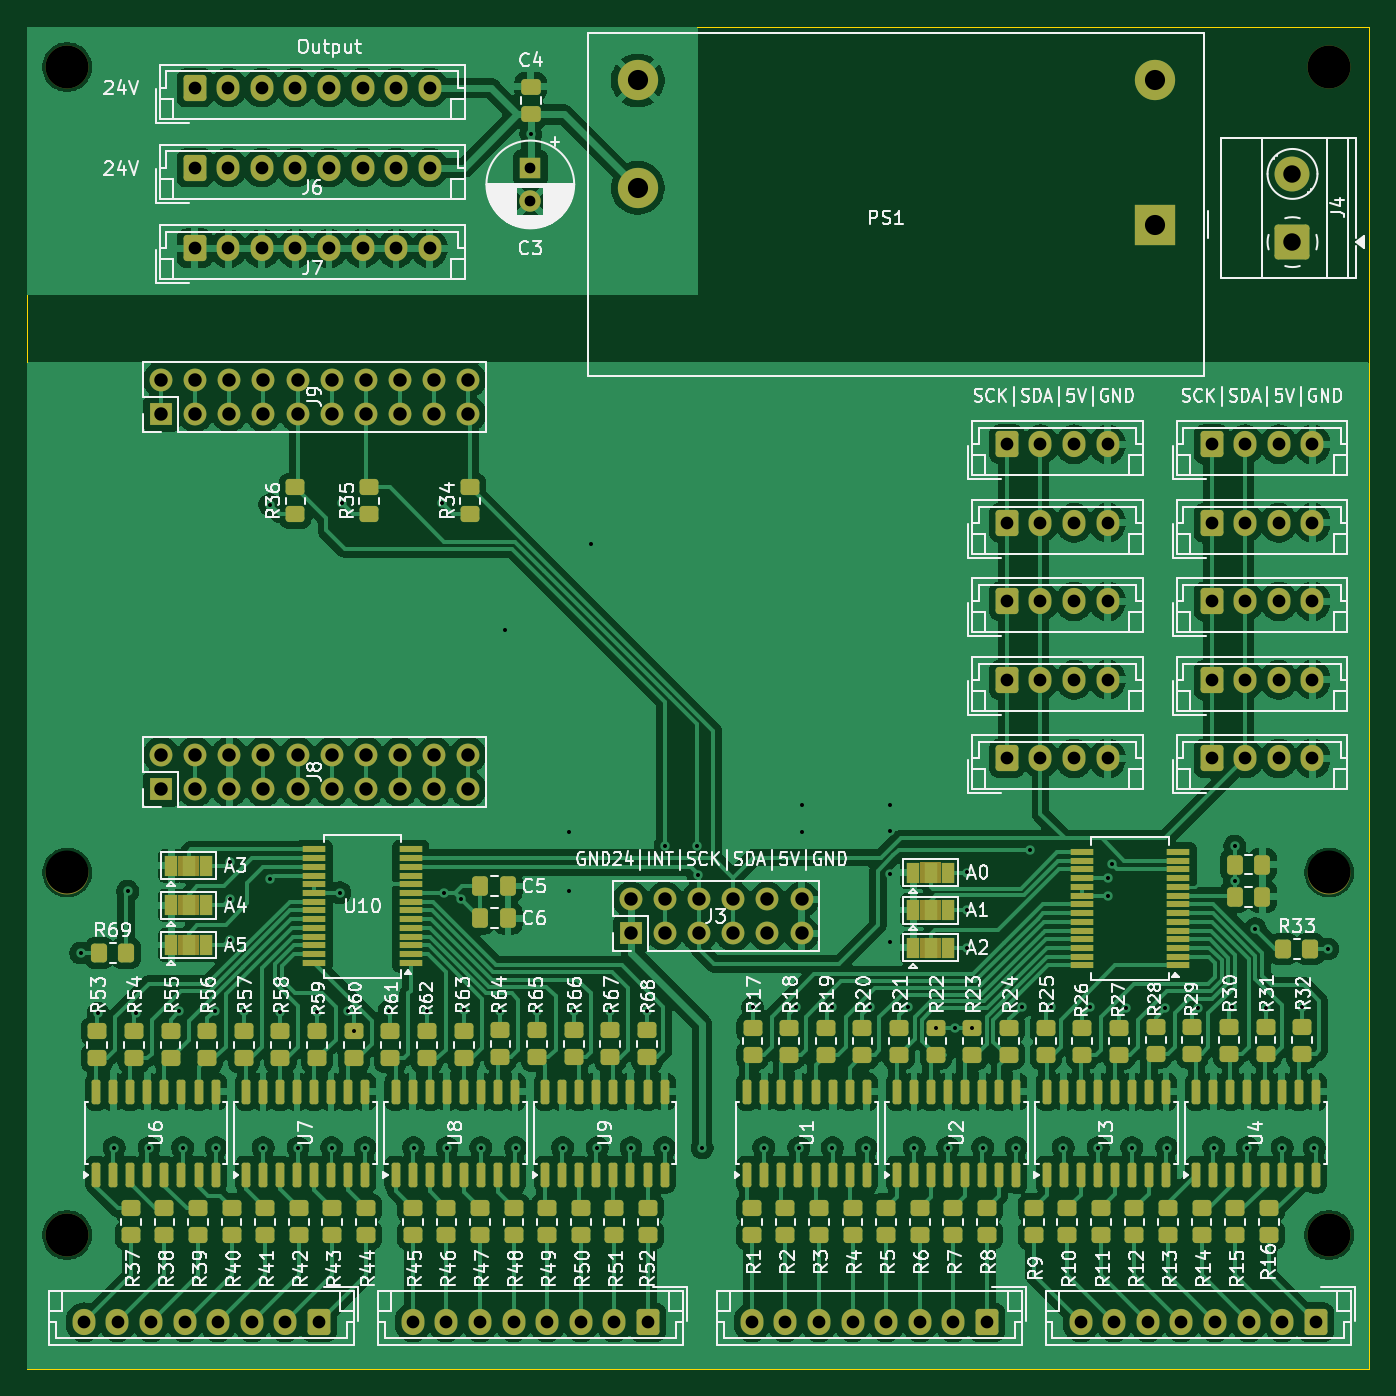
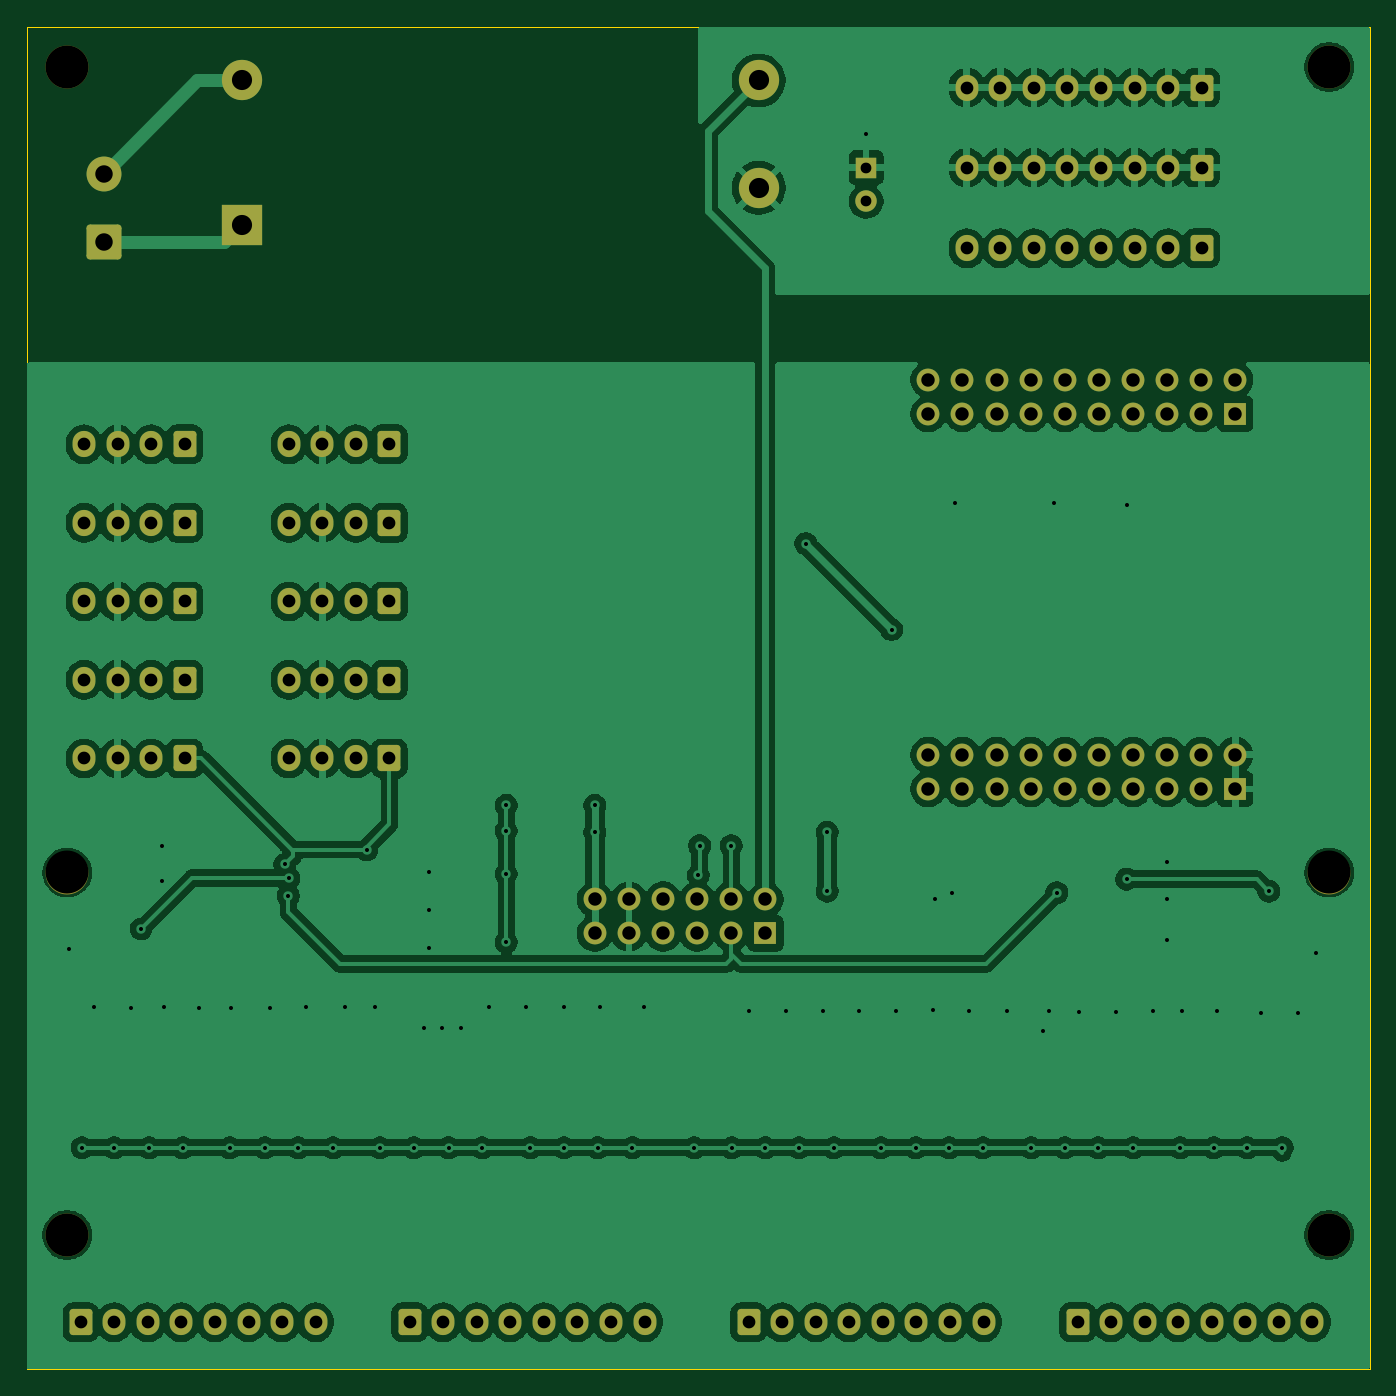
Circuit board: 11 layer files. Board 100.0 x 100.0 mm.
- bottom_copper: MainBoard-B_Cu.gbr (246179 bytes)
- bottom_mask: MainBoard-B_Mask.gbr (6313 bytes)
- paste: MainBoard-B_Paste.gbr (452 bytes)
- bottom_silk: MainBoard-B_Silkscreen.gbr (453 bytes)
- outline: MainBoard-Edge_Cuts.gbr (606 bytes)
- top_copper: MainBoard-F_Cu.gbr (402146 bytes)
- top_mask: MainBoard-F_Mask.gbr (18708 bytes)
- paste: MainBoard-F_Paste.gbr (11746 bytes)
- top_silk: MainBoard-F_Silkscreen.gbr (214009 bytes)
- drill: MainBoard-NPTH.drl (426 bytes)
- drill: MainBoard-PTH.drl (4761 bytes)

=== bottom_copper: MainBoard-B_Cu.gbr (246179 bytes, source omitted) ===
=== bottom_mask: MainBoard-B_Mask.gbr (6313 bytes, source omitted) ===
=== paste: MainBoard-B_Paste.gbr ===
%TF.GenerationSoftware,KiCad,Pcbnew,9.0.0*%
%TF.CreationDate,2025-03-08T00:51:16+02:00*%
%TF.ProjectId,MainBoard,4d61696e-426f-4617-9264-2e6b69636164,rev?*%
%TF.SameCoordinates,Original*%
%TF.FileFunction,Paste,Bot*%
%TF.FilePolarity,Positive*%
%FSLAX46Y46*%
G04 Gerber Fmt 4.6, Leading zero omitted, Abs format (unit mm)*
G04 Created by KiCad (PCBNEW 9.0.0) date 2025-03-08 00:51:16*
%MOMM*%
%LPD*%
G01*
G04 APERTURE LIST*
G04 APERTURE END LIST*
M02*

=== bottom_silk: MainBoard-B_Silkscreen.gbr ===
%TF.GenerationSoftware,KiCad,Pcbnew,9.0.0*%
%TF.CreationDate,2025-03-08T00:51:16+02:00*%
%TF.ProjectId,MainBoard,4d61696e-426f-4617-9264-2e6b69636164,rev?*%
%TF.SameCoordinates,Original*%
%TF.FileFunction,Legend,Bot*%
%TF.FilePolarity,Positive*%
%FSLAX46Y46*%
G04 Gerber Fmt 4.6, Leading zero omitted, Abs format (unit mm)*
G04 Created by KiCad (PCBNEW 9.0.0) date 2025-03-08 00:51:16*
%MOMM*%
%LPD*%
G01*
G04 APERTURE LIST*
G04 APERTURE END LIST*
M02*

=== outline: MainBoard-Edge_Cuts.gbr ===
%TF.GenerationSoftware,KiCad,Pcbnew,9.0.0*%
%TF.CreationDate,2025-03-08T00:51:17+02:00*%
%TF.ProjectId,MainBoard,4d61696e-426f-4617-9264-2e6b69636164,rev?*%
%TF.SameCoordinates,Original*%
%TF.FileFunction,Profile,NP*%
%FSLAX46Y46*%
G04 Gerber Fmt 4.6, Leading zero omitted, Abs format (unit mm)*
G04 Created by KiCad (PCBNEW 9.0.0) date 2025-03-08 00:51:17*
%MOMM*%
%LPD*%
G01*
G04 APERTURE LIST*
%TA.AperFunction,Profile*%
%ADD10C,0.050000*%
%TD*%
G04 APERTURE END LIST*
D10*
X40000000Y-50000000D02*
X140000000Y-50000000D01*
X140000000Y-150000000D01*
X40000000Y-150000000D01*
X40000000Y-50000000D01*
M02*

=== top_copper: MainBoard-F_Cu.gbr (402146 bytes, source omitted) ===
=== top_mask: MainBoard-F_Mask.gbr (18708 bytes, source omitted) ===
=== paste: MainBoard-F_Paste.gbr (11746 bytes, source omitted) ===
=== top_silk: MainBoard-F_Silkscreen.gbr (214009 bytes, source omitted) ===
=== drill: MainBoard-NPTH.drl ===
M48
; DRILL file {KiCad 9.0.0} date 2025-03-08T00:51:14+0200
; FORMAT={-:-/ absolute / inch / decimal}
; #@! TF.CreationDate,2025-03-08T00:51:14+02:00
; #@! TF.GenerationSoftware,Kicad,Pcbnew,9.0.0
; #@! TF.FileFunction,NonPlated,1,2,NPTH
FMAT,2
INCH
; #@! TA.AperFunction,NonPlated,NPTH,ComponentDrill
T1C0.1260
%
G90
G05
T1
X1.6929Y-2.0866
X1.6929Y-4.4488
X1.6929Y-5.5118
X5.3937Y-2.0866
X5.3937Y-4.4488
X5.3937Y-5.5118
M30

=== drill: MainBoard-PTH.drl ===
M48
; DRILL file {KiCad 9.0.0} date 2025-03-08T00:51:14+0200
; FORMAT={-:-/ absolute / inch / decimal}
; #@! TF.CreationDate,2025-03-08T00:51:14+02:00
; #@! TF.GenerationSoftware,Kicad,Pcbnew,9.0.0
; #@! TF.FileFunction,Plated,1,2,PTH
FMAT,2
INCH
; #@! TA.AperFunction,Plated,PTH,ViaDrill
T1C0.0118
; #@! TA.AperFunction,Plated,PTH,ComponentDrill
T2C0.0315
; #@! TA.AperFunction,Plated,PTH,ComponentDrill
T3C0.0374
; #@! TA.AperFunction,Plated,PTH,ComponentDrill
T4C0.0394
; #@! TA.AperFunction,Plated,PTH,ComponentDrill
T5C0.0512
; #@! TA.AperFunction,Plated,PTH,ComponentDrill
T6C0.0591
%
G90
G05
T1
X1.7323Y-4.685
X1.7835Y-4.8622
X1.8307Y-5.2559
X1.8701Y-4.5039
X1.8937Y-4.8622
X1.9331Y-5.2559
X2.0217Y-4.8563
X2.0315Y-5.2559
X2.126Y-4.8543
X2.1299Y-5.2559
X2.1693Y-4.4173
X2.1693Y-4.5276
X2.1693Y-4.6457
X2.211Y-4.8559
X2.2677Y-5.2559
X2.2874Y-3.3701
X2.2874Y-4.4685
X2.3185Y-4.8579
X2.3701Y-5.2559
X2.426Y-4.8591
X2.4685Y-5.2559
X2.4921Y-4.5079
X2.5Y-3.3661
X2.5157Y-4.8543
X2.5335Y-4.9146
X2.5669Y-5.2559
X2.6378Y-4.8543
X2.7087Y-5.2559
X2.7484Y-4.8543
X2.7913Y-3.3661
X2.7992Y-4.5089
X2.8071Y-5.2559
X2.8477Y-4.5263
X2.8559Y-4.852
X2.9055Y-5.2559
X2.9634Y-4.8555
X2.9764Y-3.7362
X3.0079Y-5.2559
X3.0527Y-2.2835
X3.0709Y-4.8543
X3.1457Y-5.2559
X3.1654Y-4.3307
X3.1654Y-4.5039
X3.1783Y-4.8555
X3.2283Y-3.4843
X3.248Y-5.2559
X3.2858Y-4.8559
X3.3465Y-5.2559
X3.3933Y-4.8547
X3.4449Y-5.2559
X3.4465Y-4.3701
X3.5394Y-4.3701
X3.5429Y-4.4571
X3.5551Y-5.2559
X3.7028Y-4.8445
X3.7362Y-5.2559
X3.8307Y-4.8425
X3.8386Y-5.2559
X3.8465Y-4.252
X3.8465Y-4.3307
X3.937Y-4.8425
X3.937Y-5.2559
X4.0354Y-5.2559
X4.0472Y-4.8425
X4.1063Y-4.252
X4.1063Y-4.3268
X4.1063Y-4.4528
X4.1063Y-4.6535
X4.1575Y-4.8425
X4.1772Y-5.2559
X4.2402Y-4.9047
X4.2756Y-5.2559
X4.2953Y-4.9047
X4.3317Y-4.4488
X4.3317Y-4.5591
X4.3317Y-4.6693
X4.3476Y-4.9047
X4.378Y-5.2559
X4.4764Y-5.2559
X4.4921Y-4.8425
X4.5157Y-4.3819
X4.5787Y-4.8425
X4.6142Y-5.2559
X4.6929Y-4.8425
X4.7165Y-5.2559
X4.7441Y-4.4656
X4.7451Y-4.5167
X4.7559Y-4.4252
X4.7992Y-4.8465
X4.815Y-5.2559
X4.9134Y-4.8465
X4.9173Y-5.2559
X5.0079Y-4.8465
X5.0551Y-5.2559
X5.1102Y-4.8425
X5.1166Y-4.3716
X5.1166Y-4.4724
X5.1535Y-5.2559
X5.1772Y-4.6142
X5.2075Y-4.8453
X5.2559Y-5.2559
X5.315Y-4.8425
X5.3504Y-5.2559
X5.3898Y-4.6732
T2
X3.0512Y-2.3819
X3.0512Y-2.4803
T3
X1.7421Y-5.7677
X1.8406Y-5.7677
X1.939Y-5.7677
X2.0374Y-5.7677
X2.0669Y-2.1471
X2.0669Y-2.3819
X2.0669Y-2.6181
X2.1358Y-5.7677
X2.1654Y-2.1471
X2.1654Y-2.3819
X2.1654Y-2.6181
X2.2343Y-5.7677
X2.2638Y-2.1471
X2.2638Y-2.3819
X2.2638Y-2.6181
X2.3327Y-5.7677
X2.3622Y-2.1471
X2.3622Y-2.3819
X2.3622Y-2.6181
X2.4311Y-5.7677
X2.4606Y-2.1471
X2.4606Y-2.3819
X2.4606Y-2.6181
X2.5591Y-2.1471
X2.5591Y-2.3819
X2.5591Y-2.6181
X2.6575Y-2.1471
X2.6575Y-2.3819
X2.6575Y-2.6181
X2.7067Y-5.7677
X2.7559Y-2.1471
X2.7559Y-2.3819
X2.7559Y-2.6181
X2.8051Y-5.7677
X2.9035Y-5.7677
X3.002Y-5.7677
X3.1004Y-5.7677
X3.1988Y-5.7677
X3.2972Y-5.7677
X3.3957Y-5.7677
X3.7008Y-5.7677
X3.7992Y-5.7677
X3.8976Y-5.7677
X3.9961Y-5.7677
X4.0945Y-5.7677
X4.1929Y-5.7677
X4.2913Y-5.7677
X4.3898Y-5.7677
X4.4488Y-3.1929
X4.4488Y-3.4232
X4.4488Y-3.6535
X4.4488Y-3.8839
X4.4488Y-4.1142
X4.5472Y-3.1929
X4.5472Y-3.4232
X4.5472Y-3.6535
X4.5472Y-3.8839
X4.5472Y-4.1142
X4.6457Y-3.1929
X4.6457Y-3.4232
X4.6457Y-3.6535
X4.6457Y-3.8839
X4.6457Y-4.1142
X4.6654Y-5.7677
X4.7441Y-3.1929
X4.7441Y-3.4232
X4.7441Y-3.6535
X4.7441Y-3.8839
X4.7441Y-4.1142
X4.7638Y-5.7677
X4.8622Y-5.7677
X4.9606Y-5.7677
X5.0492Y-3.1929
X5.0492Y-3.4232
X5.0492Y-3.6535
X5.0492Y-3.8839
X5.0492Y-4.1142
X5.0591Y-5.7677
X5.1476Y-3.1929
X5.1476Y-3.4232
X5.1476Y-3.6535
X5.1476Y-3.8839
X5.1476Y-4.1142
X5.1575Y-5.7677
X5.2461Y-3.1929
X5.2461Y-3.4232
X5.2461Y-3.6535
X5.2461Y-3.8839
X5.2461Y-4.1142
X5.2559Y-5.7677
X5.3445Y-3.1929
X5.3445Y-3.4232
X5.3445Y-3.6535
X5.3445Y-3.8839
X5.3445Y-4.1142
X5.3543Y-5.7677
T4
X1.9685Y-3.0037
X1.9685Y-3.1037
X1.9685Y-4.1037
X1.9685Y-4.2037
X2.0685Y-3.0037
X2.0685Y-3.1037
X2.0685Y-4.1037
X2.0685Y-4.2037
X2.1685Y-3.0037
X2.1685Y-3.1037
X2.1685Y-4.1037
X2.1685Y-4.2037
X2.2685Y-3.0037
X2.2685Y-3.1037
X2.2685Y-4.1037
X2.2685Y-4.2037
X2.3685Y-3.0037
X2.3685Y-3.1037
X2.3685Y-4.1037
X2.3685Y-4.2037
X2.4685Y-3.0037
X2.4685Y-3.1037
X2.4685Y-4.1037
X2.4685Y-4.2037
X2.5685Y-3.0037
X2.5685Y-3.1037
X2.5685Y-4.1037
X2.5685Y-4.2037
X2.6685Y-3.0037
X2.6685Y-3.1037
X2.6685Y-4.1037
X2.6685Y-4.2037
X2.7685Y-3.0037
X2.7685Y-3.1037
X2.7685Y-4.1037
X2.7685Y-4.2037
X2.8685Y-3.0037
X2.8685Y-3.1037
X2.8685Y-4.1037
X2.8685Y-4.2037
X3.3465Y-4.5276
X3.3465Y-4.6276
X3.4465Y-4.5276
X3.4465Y-4.6276
X3.5465Y-4.5276
X3.5465Y-4.6276
X3.6465Y-4.5276
X3.6465Y-4.6276
X3.7465Y-4.5276
X3.7465Y-4.6276
X3.8465Y-4.5276
X3.8465Y-4.6276
T5
X5.2863Y-2.4002
X5.2863Y-2.6002
T6
X3.3661Y-2.126
X3.3661Y-2.4409
X4.8819Y-2.126
X4.8819Y-2.5492
M30
